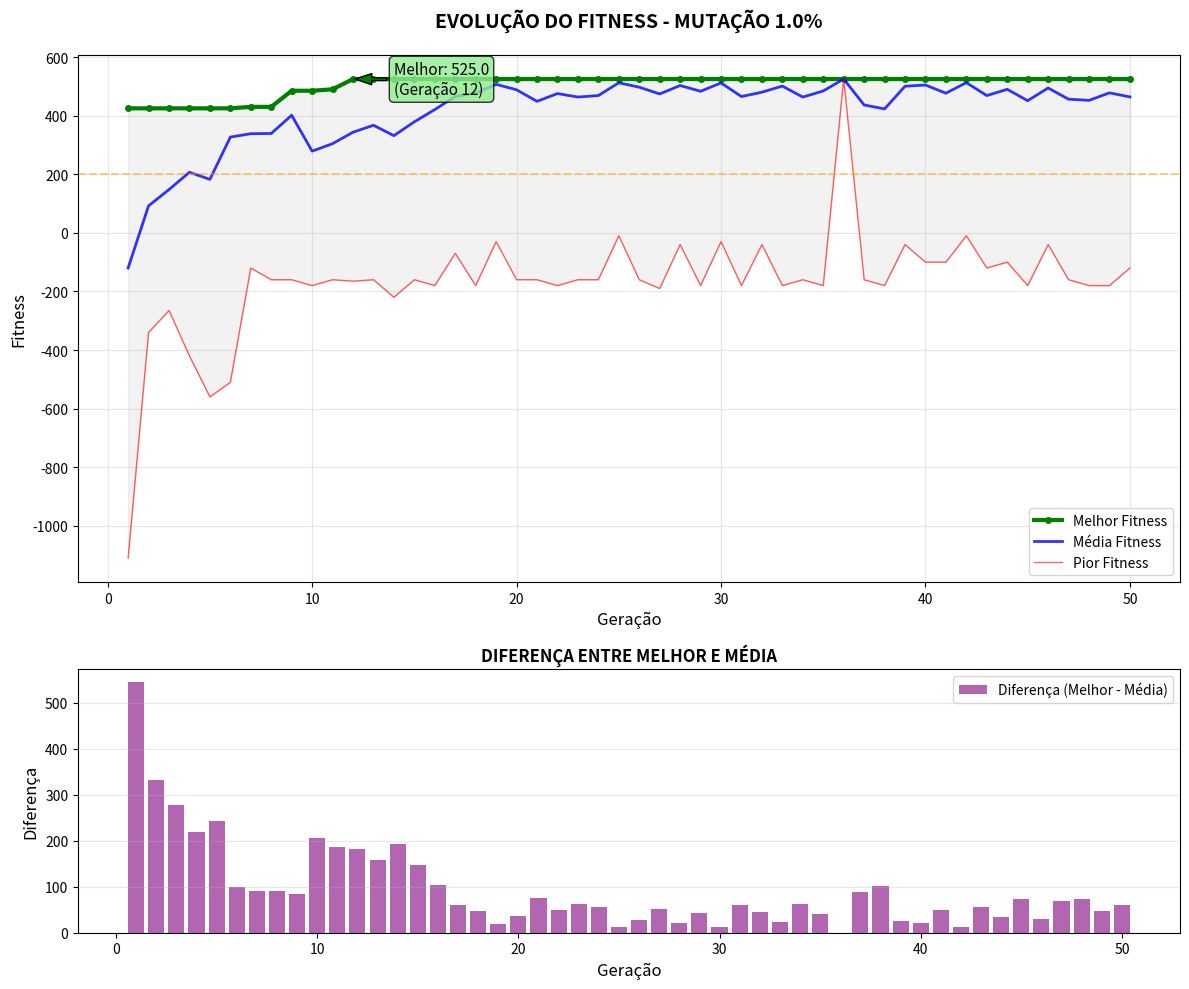
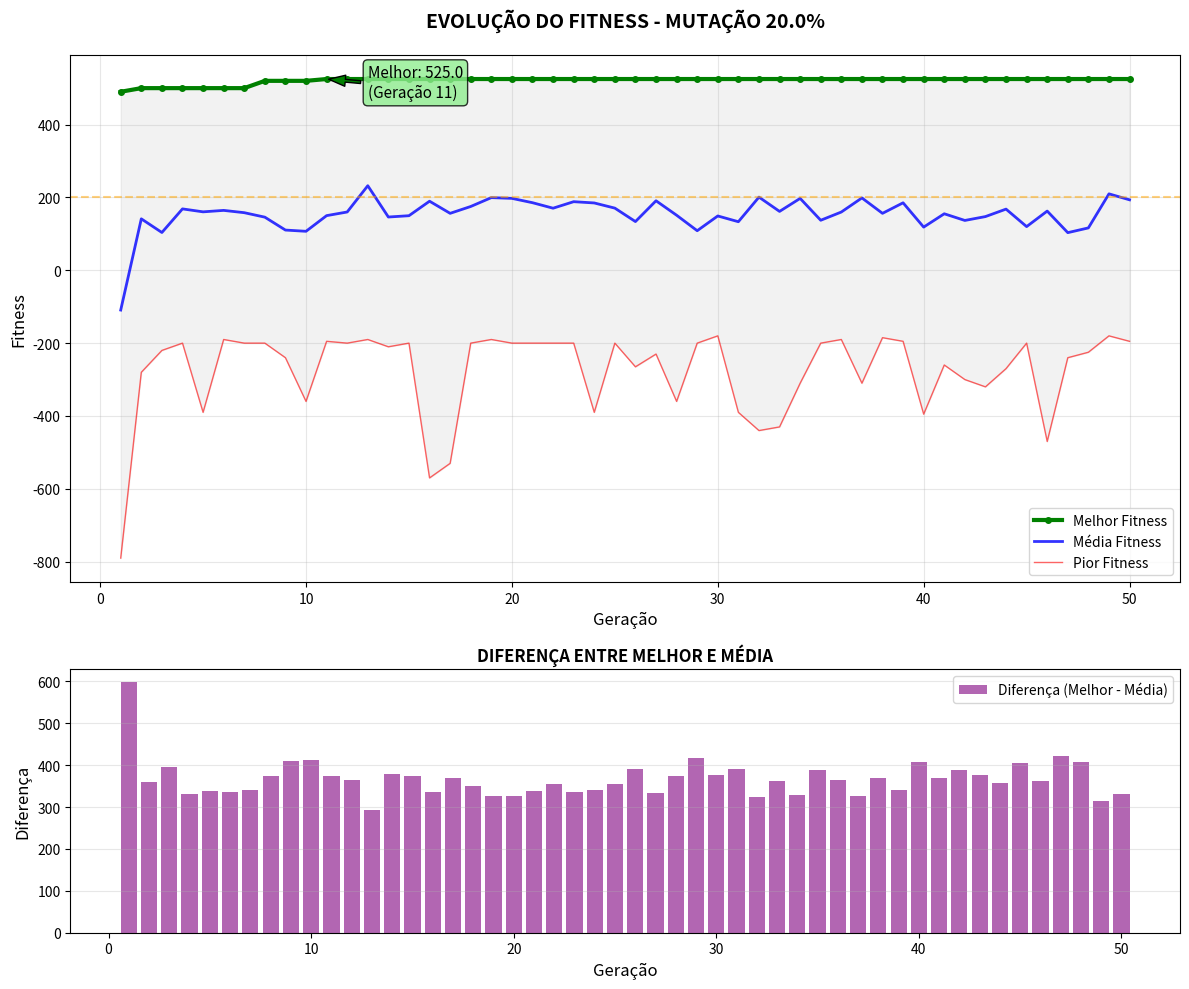
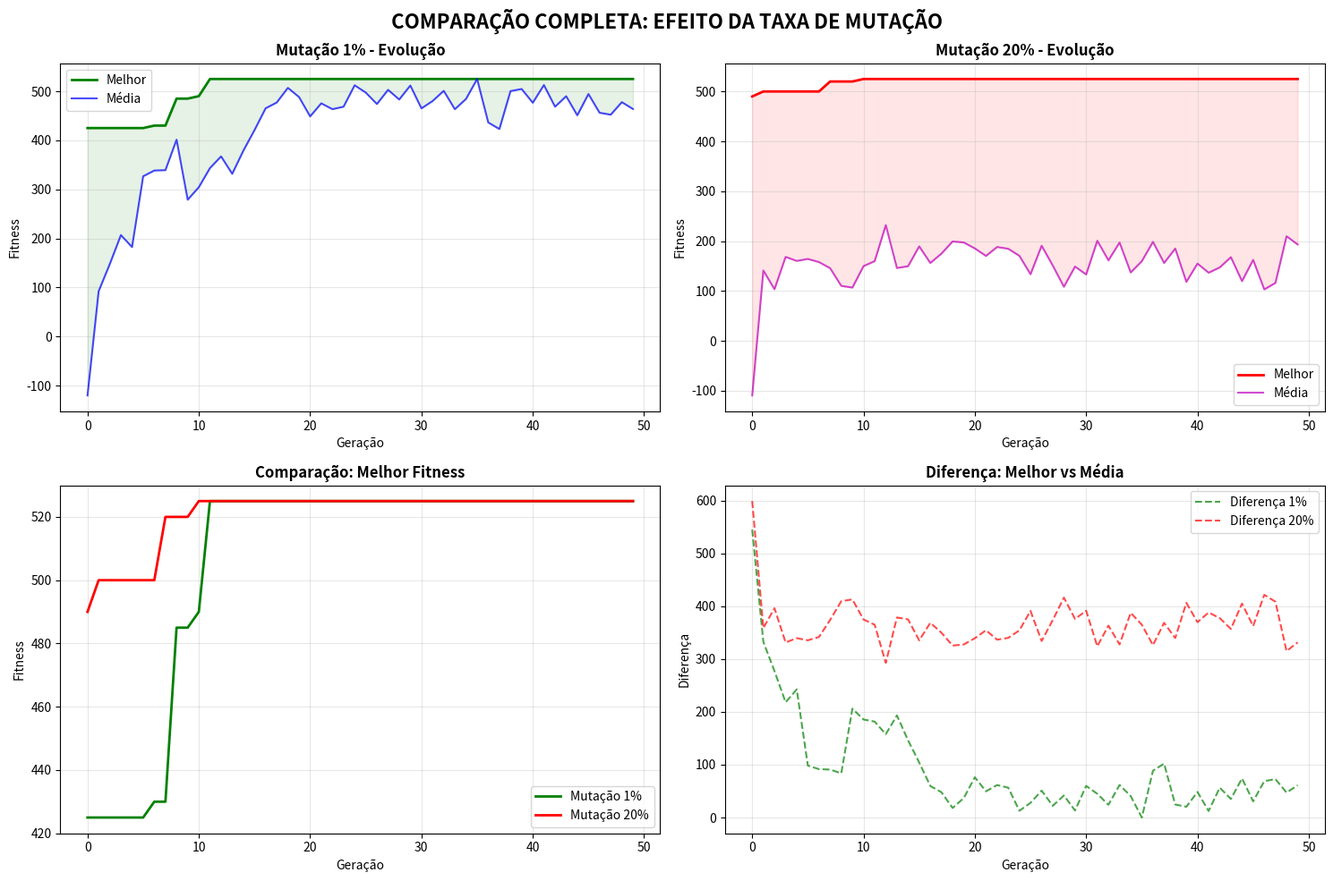

Generate these figures, in order, with matplotlib:
# ====================================================================
# Grupo: Richard Rodrigues, Vitor Henrique e Robson Ribeiro
# ====================================================================
# PARTE 1: DADOS E FITNESS - CORRIGIDA
# ====================================================================

# 1. Configuração do Problema
ORCAMENTO_MAXIMO = 1000  # Milhões em R$
FATOR_PENALIDADE_POLUICAO = 10  # REDUZIDO de 15 para 10 para evitar fitness negativo

# 2. A "Loja" de Usinas (Dataset)
lista_usinas = [
    {"id": 0,  "nome": "Solar Parque A",      "custo": 120, "mw": 30,  "poluicao": 0},
    {"id": 1,  "nome": "Solar Parque B",      "custo": 140, "mw": 35,  "poluicao": 0},
    {"id": 2,  "nome": "Eólica Ventos Sul",   "custo": 180, "mw": 60,  "poluicao": 1},
    {"id": 3,  "nome": "Eólica Costeira",     "custo": 200, "mw": 70,  "poluicao": 1},
    {"id": 4,  "nome": "Hidrelétrica Pequena","custo": 300, "mw": 100, "poluicao": 3},
    {"id": 5,  "nome": "Termelétrica Carvão 1","custo": 80, "mw": 120, "poluicao": 9},
    {"id": 6,  "nome": "Termelétrica Carvão 2","custo": 90, "mw": 130, "poluicao": 9},
    {"id": 7,  "nome": "Gás Natural A",       "custo": 150, "mw": 110, "poluicao": 6},
    {"id": 8,  "nome": "Gás Natural B",       "custo": 160, "mw": 115, "poluicao": 6},
    {"id": 9,  "nome": "Nuclear Angra 3",     "custo": 500, "mw": 400, "poluicao": 5},
    {"id": 10, "nome": "Biomassa Cana",       "custo": 50,  "mw": 20,  "poluicao": 2},
    {"id": 11, "nome": "Biomassa Madeira",    "custo": 60,  "mw": 25,  "poluicao": 2},
    {"id": 12, "nome": "Solar Telhados",      "custo": 90,  "mw": 15,  "poluicao": 0},
    {"id": 13, "nome": "Diesel Emergência 1", "custo": 30,  "mw": 40,  "poluicao": 10},
    {"id": 14, "nome": "Diesel Emergência 2", "custo": 35,  "mw": 45,  "poluicao": 10},
    {"id": 15, "nome": "Ondas do Mar (Exp)",  "custo": 250, "mw": 50,  "poluicao": 0},
]

# 3. A Função de Fitness
def calcular_fitness(individuo):
    energia_total = 0
    custo_total = 0
    poluicao_total = 0
    
    for i in range(len(individuo)):
        if individuo[i] == 1:
            usina = lista_usinas[i]
            energia_total += usina["mw"]
            custo_total += usina["custo"]
            poluicao_total += usina["poluicao"]
            
    # CRITÉRIO 1: Penalidade SEVERA para orçamento excedido
    if custo_total > ORCAMENTO_MAXIMO:
        # Em vez de retornar 1, retorna valor NEGATIVO proporcional ao excesso
        excesso = custo_total - ORCAMENTO_MAXIMO
        return -excesso  # Quanto maior o excesso, mais negativo
    
    # CRITÉRIO 2: Cálculo do Fitness normal
    fitness = energia_total - (poluicao_total * FATOR_PENALIDADE_POLUICAO)
    
    # Garantir que fitness seja pelo menos 0
    return max(fitness, 0)

# ====================================================================
# ANÁLISE INDIVIDUAL DAS USINAS
# ====================================================================

def analisar_usinas_individualmente():
    """
    Analisa cada usina individualmente e retorna um ranking.
    Calcula a pontuação individual baseada na mesma fórmula do fitness.
    """
    ranking_usinas = []
    
    for usina in lista_usinas:
        # Calcula a pontuação individual (fitness se apenas essa usina fosse construída)
        pontuacao_individual = usina["mw"] - (usina["poluicao"] * FATOR_PENALIDADE_POLUICAO)
        
        # Calcula eficiência (MW por R$ milhão)
        eficiencia = usina["mw"] / usina["custo"] if usina["custo"] > 0 else 0
        
        ranking_usinas.append({
            "id": usina["id"],
            "nome": usina["nome"],
            "custo": usina["custo"],
            "mw": usina["mw"],
            "poluicao": usina["poluicao"],
            "pontuacao_individual": pontuacao_individual,
            "eficiencia": eficiencia,
            "custo_beneficio": pontuacao_individual / usina["custo"] if usina["custo"] > 0 else 0
        })
    
    # Ordena por pontuação individual (maior primeiro)
    ranking_usinas.sort(key=lambda x: x["pontuacao_individual"], reverse=True)
    
    return ranking_usinas

def imprimir_ranking_usinas(ranking_usinas):
    """
    Imprime o ranking completo de todas as usinas individualmente.
    """
    print("\n" + "="*90)
    print("🏆 RANKING INDIVIDUAL DE USINAS (ordenado por pontuação)")
    print("="*90)
    print(f"{'POS':<4} {'NOME':<25} {'CUSTO (R$ mi)':<12} {'ENERGIA (MW)':<12} {'POLUIÇÃO':<10} {'PONTUAÇÃO':<12} {'EFICIÊNCIA':<10}")
    print("-"*90)
    
    for pos, usina in enumerate(ranking_usinas, 1):
        print(f"{pos:<4} {usina['nome']:<25} "
              f"{usina['custo']:<12} {usina['mw']:<12} {usina['poluicao']:<10} "
              f"{usina['pontuacao_individual']:<12.1f} {usina['eficiencia']:<10.3f}")
    
    print("="*90)
    
    # Mostra a melhor usina
    melhor_usina = ranking_usinas[0]
    print(f"\n⭐ MELHOR USINA INDIVIDUAL: {melhor_usina['nome']}")
    print(f"   • Pontuação: {melhor_usina['pontuacao_individual']:.1f}")
    print(f"   • Energia: {melhor_usina['mw']} MW")
    print(f"   • Custo: R$ {melhor_usina['custo']} milhões")
    print(f"   • Poluição: {melhor_usina['poluicao']}")
    print(f"   • Eficiência: {melhor_usina['eficiencia']:.3f} MW/R$ mi")
    print("="*90)

# ====================================================================
# PARTE 2: IMPLEMENTAÇÃO DO MOTOR DO ALGORITMO GENÉTICO
# ====================================================================

import random
import matplotlib.pyplot as plt
import numpy as np

# --- PARÂMETROS DO ALGORITMO GENÉTICO---
TAMANHO_POPULACAO = 50
NUMERO_GERACOES = 50
TAXA_CROSSOVER = 0.8
TAXA_MUTACAO = 0.01
ELITISMO = True
TAMANHO_TORNEIO = 3
PORCENTAGEM_ELITISMO = 0.1 

# --- FUNÇÕES DA PARTE 2---

def gerar_individuo_viavel():
    """Gera um indivíduo que tem chance de ser viável"""
    individuo = [0] * len(lista_usinas)
    # Escolhe aleatoriamente algumas usinas, mas limitando o custo
    usinas_disponiveis = list(range(len(lista_usinas)))
    random.shuffle(usinas_disponiveis)
    
    custo_atual = 0
    for usina_id in usinas_disponiveis:
        if random.random() < 0.3:  # 30% de chance de selecionar cada usina
            custo_usina = lista_usinas[usina_id]["custo"]
            if custo_atual + custo_usina <= ORCAMENTO_MAXIMO * 1.5:  # Limite mais flexível
                individuo[usina_id] = 1
                custo_atual += custo_usina
    
    return individuo

def gerar_populacao_inicial():
    """Gera população com 50% indivíduos viáveis e 50% aleatórios"""
    populacao = []
    
    # 50% de indivíduos viáveis
    for _ in range(TAMANHO_POPULACAO // 2):
        populacao.append(gerar_individuo_viavel())
    
    # 50% de indivíduos totalmente aleatórios
    for _ in range(TAMANHO_POPULACAO // 2):
        populacao.append([random.randint(0, 1) for _ in range(len(lista_usinas))])
    
    return populacao

def selecao_torneio(populacao, fitness_populacao):
    indices_torneio = random.sample(range(len(populacao)), TAMANHO_TORNEIO)
    
    melhor_indice = indices_torneio[0]
    melhor_fitness = fitness_populacao[melhor_indice]
    
    for idx in indices_torneio[1:]:
        if fitness_populacao[idx] > melhor_fitness:
            melhor_indice = idx
            melhor_fitness = fitness_populacao[idx]
    
    return populacao[melhor_indice]

def crossover_dois_pontos(pai1, pai2):
    """Crossover de dois pontos para mais diversidade"""
    if random.random() > TAXA_CROSSOVER:
        return pai1[:], pai2[:]
    
    # Escolhe dois pontos de corte
    ponto1 = random.randint(1, len(pai1) // 2)
    ponto2 = random.randint(ponto1 + 1, len(pai1) - 1)
    
    # Cria os filhos
    filho1 = pai1[:ponto1] + pai2[ponto1:ponto2] + pai1[ponto2:]
    filho2 = pai2[:ponto1] + pai1[ponto1:ponto2] + pai2[ponto2:]
    
    return filho1, filho2

def mutacao_bit_flip_inteligente(individuo, taxa_mutacao):
    """Mutação que evita tornar soluções viáveis em inviáveis"""
    individuo_mutado = individuo[:]
    
    # Analisa o indivíduo atual
    custo_total = sum(lista_usinas[i]["custo"] for i in range(len(individuo)) if individuo[i] == 1)
    
    for i in range(len(individuo_mutado)):
        if random.random() < taxa_mutacao:
            if individuo_mutado[i] == 1:
                # Se está ligado, desligar é sempre seguro (reduz custo)
                individuo_mutado[i] = 0
            else:
                # Se está desligado, ligar só se não estourar muito o orçamento
                custo_usina = lista_usinas[i]["custo"]
                if custo_total + custo_usina <= ORCAMENTO_MAXIMO * 1.2:
                    individuo_mutado[i] = 1
                    custo_total += custo_usina
    
    return individuo_mutado

def executar_algoritmo_genetico(taxa_mutacao=TAXA_MUTACAO, 
                                numero_geracoes=NUMERO_GERACOES, 
                                mostrar_progresso=True):
    
    populacao = gerar_populacao_inicial()
    melhor_individuo_global = None
    melhor_fitness_global = -float('inf')
    
    historico_melhores = []
    historico_media = []
    historico_piores = []
    
    if mostrar_progresso:
        print(f"\n{'='*60}")
        print(f"ALGORITMO GENÉTICO - Mutação: {taxa_mutacao*100}%")
        print(f"{'='*60}")
        print(f"População: {TAMANHO_POPULACAO} | Gerações: {numero_geracoes}")
        print(f"{'-'*60}")
    
    for geracao in range(numero_geracoes):
        # Calcular fitness
        fitness_populacao = [calcular_fitness(individuo) for individuo in populacao]
        
        # Estatísticas
        melhor_fitness = max(fitness_populacao)
        pior_fitness = min(fitness_populacao)
        media_fitness = np.mean(fitness_populacao)
        indice_melhor = fitness_populacao.index(melhor_fitness)
        melhor_individuo = populacao[indice_melhor]
        
        # Atualizar melhor global
        if melhor_fitness > melhor_fitness_global:
            melhor_fitness_global = melhor_fitness
            melhor_individuo_global = melhor_individuo[:]
        
        # Armazenar histórico
        historico_melhores.append(melhor_fitness)
        historico_media.append(media_fitness)
        historico_piores.append(pior_fitness)
        
        # Nova população com elitismo
        nova_populacao = []
        
        # ELITISMO: manter os 10% melhores
        num_elite = max(1, int(PORCENTAGEM_ELITISMO * TAMANHO_POPULACAO))
        indices_ordenados = np.argsort(fitness_populacao)[::-1]  # Ordem decrescente
        for i in range(num_elite):
            nova_populacao.append(populacao[indices_ordenados[i]])
        
        # Preencher o restante
        while len(nova_populacao) < TAMANHO_POPULACAO:
            # Seleção
            pai1 = selecao_torneio(populacao, fitness_populacao)
            pai2 = selecao_torneio(populacao, fitness_populacao)
            
            # Crossover
            filho1, filho2 = crossover_dois_pontos(pai1, pai2)
            
            # Mutação
            filho1 = mutacao_bit_flip_inteligente(filho1, taxa_mutacao)
            filho2 = mutacao_bit_flip_inteligente(filho2, taxa_mutacao)
            
            nova_populacao.append(filho1)
            if len(nova_populacao) < TAMANHO_POPULACAO:
                nova_populacao.append(filho2)
        
        populacao = nova_populacao
        
        # Progresso
        if mostrar_progresso and (geracao + 1) % 10 == 0:
            print(f"Geração {geracao + 1:3d}: "
                  f"Melhor = {melhor_fitness:6.1f} | "
                  f"Média = {media_fitness:6.1f} | "
                  f"Pior = {pior_fitness:6.1f}")
    
    if mostrar_progresso:
        print(f"{'='*60}")
        print(f"CONCLUÍDO! Melhor fitness: {melhor_fitness_global:.1f}")
        print(f"{'='*60}")
    
    return melhor_individuo_global, melhor_fitness_global, historico_melhores, historico_media, historico_piores

def analisar_solucao_detalhada(individuo):
    """Análise detalhada com ranking das usinas"""
    energia_total = 0
    custo_total = 0
    poluicao_total = 0
    usinas_selecionadas = []
    
    for i in range(len(individuo)):
        if individuo[i] == 1:
            usina = lista_usinas[i]
            energia_total += usina["mw"]
            custo_total += usina["custo"]
            poluicao_total += usina["poluicao"]
            usinas_selecionadas.append({
                "id": usina["id"],
                "nome": usina["nome"],
                "custo": usina["custo"],
                "mw": usina["mw"],
                "poluicao": usina["poluicao"],
                "eficiencia": usina["mw"] / max(usina["custo"], 1),  # MW por R$ mi
                "pontuacao": usina["mw"] - (usina["poluicao"] * FATOR_PENALIDADE_POLUICAO)
            })
    
    # Ordenar usinas por pontuação (melhores primeiro)
    usinas_selecionadas.sort(key=lambda x: x["pontuacao"], reverse=True)
    
    return {
        "individuo": individuo,
        "fitness": calcular_fitness(individuo),
        "energia_total": energia_total,
        "custo_total": custo_total,
        "poluicao_total": poluicao_total,
        "usinas_selecionadas": usinas_selecionadas,
        "numero_usinas": len(usinas_selecionadas),
        "esta_dentro_orcamento": custo_total <= ORCAMENTO_MAXIMO,
        "eficiencia_media": energia_total / max(custo_total, 1)
    }

def imprimir_relatorio_completo(analise, titulo="SOLUÇÃO ENCONTRADA"):
    """Relatório completo com análise das usinas"""
    print("\n" + "="*80)
    print(f"{titulo}")
    print("="*80)
    
    print(f"\n📈 DESEMPENHO GERAL:")
    print(f"   Fitness total: {analise['fitness']:.1f} pontos")
    print(f"   Energia gerada: {analise['energia_total']} MW")
    print(f"   Custo total: R$ {analise['custo_total']:.2f} milhões")
    print(f"   Orçamento limite: R$ {ORCAMENTO_MAXIMO} milhões")
    print(f"   Poluição total: {analise['poluicao_total']} (0 = limpo, 10 = poluente)")
    print(f"   Eficiência: {analise['eficiencia_media']:.2f} MW/R$ mi")
    print(f"   Usinas selecionadas: {analise['numero_usinas']}/16")
    
    status = "✅ DENTRO DO ORÇAMENTO" if analise['esta_dentro_orcamento'] else "❌ EXCEDE ORÇAMENTO"
    print(f"   Status: {status}")
    
    # Mostrar a melhor usina individual na solução
    if analise['usinas_selecionadas']:
        melhor_usina_solucao = analise['usinas_selecionadas'][0]
        print(f"\n⭐ MELHOR USINA NA SOLUÇÃO: {melhor_usina_solucao['nome']}")
        print(f"   • Pontuação: {melhor_usina_solucao['pontuacao']:.1f}")
        print(f"   • Energia: {melhor_usina_solucao['mw']} MW")
        print(f"   • Custo: R$ {melhor_usina_solucao['custo']} milhões")
        print(f"   • Poluição: {melhor_usina_solucao['poluicao']}")
        print(f"   • Eficiência: {melhor_usina_solucao['eficiencia']:.3f} MW/R$ mi")
    
    print(f"\n🏆 USINAS SELECIONADAS (ordenadas por pontuação):")
    print("-"*80)
    print(f"{'#':<2} {'NOME':<25} {'CUSTO (R$ mi)':<12} {'ENERGIA (MW)':<12} {'POLUIÇÃO':<10} {'PONTUAÇÃO':<12}")
    print("-"*80)
    
    for idx, usina in enumerate(analise['usinas_selecionadas'], 1):
        print(f"{idx:<2} {usina['nome']:<25} "
              f"{usina['custo']:<12} {usina['mw']:<12} {usina['poluicao']:<10} "
              f"{usina['pontuacao']:<12.1f}")
    
    print("="*80)

def plotar_evolucao_melhorada(historico_melhores, historico_media, historico_piores, taxa_mutacao):
    """Gráfico de evolução melhorado"""
    geracoes = list(range(1, len(historico_melhores) + 1))
    
    fig, (ax1, ax2) = plt.subplots(2, 1, figsize=(12, 10), gridspec_kw={'height_ratios': [2, 1]})
    
    # Gráfico 1: Evolução do fitness
    ax1.plot(geracoes, historico_melhores, 'g-', linewidth=3, label='Melhor Fitness', marker='o', markersize=4)
    ax1.plot(geracoes, historico_media, 'b-', linewidth=2, label='Média Fitness', alpha=0.8)
    ax1.plot(geracoes, historico_piores, 'r-', linewidth=1, label='Pior Fitness', alpha=0.6)
    
    ax1.fill_between(geracoes, historico_piores, historico_melhores, alpha=0.1, color='gray')
    
    ax1.set_xlabel('Geração', fontsize=12)
    ax1.set_ylabel('Fitness', fontsize=12)
    ax1.set_title(f'EVOLUÇÃO DO FITNESS - MUTAÇÃO {taxa_mutacao*100}%', fontsize=14, fontweight='bold', pad=20)
    ax1.grid(True, alpha=0.3)
    ax1.legend(loc='best')
    
    # Linha de referência para orçamento ideal
    ax1.axhline(y=200, color='orange', linestyle='--', alpha=0.5, label='Meta de Fitness')
    
    # Anotação do melhor
    melhor_fitness = max(historico_melhores)
    melhor_geracao = historico_melhores.index(melhor_fitness) + 1
    ax1.annotate(f'Melhor: {melhor_fitness:.1f}\n(Geração {melhor_geracao})',
                 xy=(melhor_geracao, melhor_fitness),
                 xytext=(melhor_geracao + 2, melhor_fitness - 50),
                 arrowprops=dict(facecolor='green', shrink=0.05, width=2, headwidth=8),
                 fontsize=11,
                 bbox=dict(boxstyle="round,pad=0.3", facecolor="lightgreen", alpha=0.8))
    
    # Gráfico 2: Diferença entre melhor e média
    diferencas = [melhor - media for melhor, media in zip(historico_melhores, historico_media)]
    ax2.bar(geracoes, diferencas, color='purple', alpha=0.6, label='Diferença (Melhor - Média)')
    ax2.axhline(y=0, color='black', linewidth=0.5)
    
    ax2.set_xlabel('Geração', fontsize=12)
    ax2.set_ylabel('Diferença', fontsize=12)
    ax2.set_title('DIFERENÇA ENTRE MELHOR E MÉDIA', fontsize=12, fontweight='bold')
    ax2.grid(True, alpha=0.3, axis='y')
    ax2.legend(loc='upper right')
    
    plt.tight_layout()
    return fig

def executar_experimento_comparativo_avancado():
    """Experimento comparativo avançado"""
    print("\n" + "="*80)
    print("EXPERIMENTO COMPARATIVO AVANÇADO: MUTAÇÃO 1% vs 20%")
    print("="*80)
    
    # PRIMEIRO: Mostrar ranking individual das usinas
    print("\n📊 ANALISANDO USINAS INDIVIDUALMENTE...")
    ranking_usinas = analisar_usinas_individualmente()
    imprimir_ranking_usinas(ranking_usinas)
    
    resultados = {}
    
    # Experimento 1: Mutação baixa (1%)
    print("\n" + "🔵"*40)
    print("EXPERIMENTO 1: MUTAÇÃO BAIXA (1%)")
    print("🔵"*40)
    
    melhor_individuo_1, melhor_fitness_1, hist_melhores_1, hist_media_1, hist_piores_1 = executar_algoritmo_genetico(
        taxa_mutacao=0.01, 
        numero_geracoes=50,
        mostrar_progresso=True
    )
    
    analise_1 = analisar_solucao_detalhada(melhor_individuo_1)
    imprimir_relatorio_completo(analise_1, "SOLUÇÃO - MUTAÇÃO 1%")
    
    # Gráfico 1
    fig1 = plotar_evolucao_melhorada(hist_melhores_1, hist_media_1, hist_piores_1, 0.01)
    fig1.savefig('evolucao_mutacao_1porcento_melhorado.png', dpi=300, bbox_inches='tight')
    plt.close(fig1)  # Fechar a figura para liberar memória
    
    # Experimento 2: Mutação alta (20%)
    print("\n" + "🔴"*40)
    print("EXPERIMENTO 2: MUTAÇÃO ALTA (20%)")
    print("🔴"*40)
    
    melhor_individuo_2, melhor_fitness_2, hist_melhores_2, hist_media_2, hist_piores_2 = executar_algoritmo_genetico(
        taxa_mutacao=0.20, 
        numero_geracoes=50,
        mostrar_progresso=True
    )
    
    analise_2 = analisar_solucao_detalhada(melhor_individuo_2)
    imprimir_relatorio_completo(analise_2, "SOLUÇÃO - MUTAÇÃO 20%")
    
    # Gráfico 2
    fig2 = plotar_evolucao_melhorada(hist_melhores_2, hist_media_2, hist_piores_2, 0.20)
    fig2.savefig('evolucao_mutacao_20porcento_melhorado.png', dpi=300, bbox_inches='tight')
    plt.close(fig2)  # Fechar a figura para liberar memória
    
    # Análise comparativa avançada
    print("\n" + "📊"*40)
    print("ANÁLISE COMPARATIVA DETALHADA")
    print("📊"*40)
    
    print(f"\n{'COMPARAÇÃO':<30} {'MUTAÇÃO 1%':<15} {'MUTAÇÃO 20%':<15} {'VENCEDOR':<10} {'ANÁLISE':<20}")
    print("-"*90)
    
    # Fitness
    vencedor_fitness = "1%" if melhor_fitness_1 > melhor_fitness_2 else "20%"
    analise_fitness = "Mais estável" if vencedor_fitness == "1%" else "Mais exploratório"
    print(f"{'Melhor Fitness':<30} {melhor_fitness_1:<15.1f} {melhor_fitness_2:<15.1f} {vencedor_fitness:<10} {analise_fitness:<20}")
    
    # Energia
    vencedor_energia = "1%" if analise_1['energia_total'] > analise_2['energia_total'] else "20%"
    print(f"{'Energia Total (MW)':<30} {analise_1['energia_total']:<15} {analise_2['energia_total']:<15} {vencedor_energia:<10} {'Maior produção':<20}")
    
    # Custo
    vencedor_custo = "1%" if analise_1['custo_total'] < analise_2['custo_total'] else "20%"
    status_custo_1 = "✅" if analise_1['esta_dentro_orcamento'] else "❌"
    status_custo_2 = "✅" if analise_2['esta_dentro_orcamento'] else "❌"
    print(f"{'Custo Total (R$ mi)':<30} {status_custo_1} {analise_1['custo_total']:<13.1f} {status_custo_2} {analise_2['custo_total']:<13.1f} {vencedor_custo:<10} {'Mais econômico':<20}")
    
    # Poluição
    vencedor_pol = "1%" if analise_1['poluicao_total'] < analise_2['poluicao_total'] else "20%"
    print(f"{'Poluição Total':<30} {analise_1['poluicao_total']:<15} {analise_2['poluicao_total']:<15} {vencedor_pol:<10} {'Mais limpo':<20}")
    
    # Eficiência
    vencedor_ef = "1%" if analise_1['eficiencia_media'] > analise_2['eficiencia_media'] else "20%"
    print(f"{'Eficiência (MW/R$ mi)':<30} {analise_1['eficiencia_media']:<15.2f} {analise_2['eficiencia_media']:<15.2f} {vencedor_ef:<10} {'Melhor custo-benefício':<20}")
    
    # Estabilidade (desvio padrão)
    desvio_1 = np.std(hist_melhores_1[-10:]) if len(hist_melhores_1) >= 10 else 0
    desvio_2 = np.std(hist_melhores_2[-10:]) if len(hist_melhores_2) >= 10 else 0
    vencedor_est = "1%" if desvio_1 < desvio_2 else "20%"
    print(f"{'Estabilidade (desvio)':<30} {desvio_1:<15.4f} {desvio_2:<15.4f} {vencedor_est:<10} {'Mais consistente':<20}")
    
    print("-"*90)
    
    # Conclusão
    print(f"\n🎯 CONCLUSÃO DO EXPERIMENTO:")
    
    if melhor_fitness_1 > melhor_fitness_2:
        print(f"  • A mutação de 1% encontrou uma solução MELHOR (fitness: {melhor_fitness_1:.1f} vs {melhor_fitness_2:.1f})")
        print(f"  • Isso indica que para este problema, uma mutação BAIXA é mais eficaz")
    else:
        print(f"  • A mutação de 20% encontrou uma solução MELHOR (fitness: {melhor_fitness_2:.1f} vs {melhor_fitness_1:.1f})")
        print(f"  • Isso indica que para este problema, uma mutação ALTA é mais eficaz")
    
    print(f"\n📈 OBSERVAÇÕES:")
    print(f"  1. A diferença entre melhor e média deve DIMINUIR ao longo das gerações")
    print(f"  2. Soluções viáveis (dentro do orçamento) têm fitness POSITIVO")
    print(f"  3. A evolução deve mostrar MELHORA CONTÍNUA no fitness")
    
    # Gráfico comparativo final
    fig, axes = plt.subplots(2, 2, figsize=(15, 10))
    
    # Subplot 1: Evolução 1%
    axes[0, 0].plot(hist_melhores_1, 'g-', label='Melhor', linewidth=2)
    axes[0, 0].plot(hist_media_1, 'b-', label='Média', alpha=0.7)
    axes[0, 0].fill_between(range(len(hist_melhores_1)), hist_media_1, hist_melhores_1, alpha=0.1, color='green')
    axes[0, 0].set_title('Mutação 1% - Evolução', fontweight='bold')
    axes[0, 0].set_xlabel('Geração')
    axes[0, 0].set_ylabel('Fitness')
    axes[0, 0].grid(True, alpha=0.3)
    axes[0, 0].legend()
    
    # Subplot 2: Evolução 20%
    axes[0, 1].plot(hist_melhores_2, 'r-', label='Melhor', linewidth=2)
    axes[0, 1].plot(hist_media_2, 'm-', label='Média', alpha=0.7)
    axes[0, 1].fill_between(range(len(hist_melhores_2)), hist_media_2, hist_melhores_2, alpha=0.1, color='red')
    axes[0, 1].set_title('Mutação 20% - Evolução', fontweight='bold')
    axes[0, 1].set_xlabel('Geração')
    axes[0, 1].set_ylabel('Fitness')
    axes[0, 1].grid(True, alpha=0.3)
    axes[0, 1].legend()
    
    # Subplot 3: Comparação dos melhores
    axes[1, 0].plot(hist_melhores_1, 'g-', label='Mutação 1%', linewidth=2)
    axes[1, 0].plot(hist_melhores_2, 'r-', label='Mutação 20%', linewidth=2)
    axes[1, 0].set_title('Comparação: Melhor Fitness', fontweight='bold')
    axes[1, 0].set_xlabel('Geração')
    axes[1, 0].set_ylabel('Fitness')
    axes[1, 0].grid(True, alpha=0.3)
    axes[1, 0].legend()
    
    # Subplot 4: Diferença entre melhor e média
    dif_1 = [m - a for m, a in zip(hist_melhores_1, hist_media_1)]
    dif_2 = [m - a for m, a in zip(hist_melhores_2, hist_media_2)]
    axes[1, 1].plot(dif_1, 'g--', label='Diferença 1%', alpha=0.7)
    axes[1, 1].plot(dif_2, 'r--', label='Diferença 20%', alpha=0.7)
    axes[1, 1].set_title('Diferença: Melhor vs Média', fontweight='bold')
    axes[1, 1].set_xlabel('Geração')
    axes[1, 1].set_ylabel('Diferença')
    axes[1, 1].grid(True, alpha=0.3)
    axes[1, 1].legend()
    
    plt.suptitle('COMPARAÇÃO COMPLETA: EFEITO DA TAXA DE MUTAÇÃO', fontsize=16, fontweight='bold')
    plt.tight_layout()
    plt.savefig('comparacao_completa_mutacoes.png', dpi=300, bbox_inches='tight')
    plt.show()
    
    print("\n" + "="*80)
    print("📁 ARQUIVOS GERADOS:")
    print("="*80)
    print("✓ evolucao_mutacao_1porcento_melhorado.png - Gráfico detalhado (1%)")
    print("✓ evolucao_mutacao_20porcento_melhorado.png - Gráfico detalhado (20%)")
    print("✓ comparacao_completa_mutacoes.png - Comparação completa")
    print("="*80)
    
    return analise_1, analise_2, ranking_usinas

# --- PROGRAMA PRINCIPAL ---
if __name__ == "__main__":
    print("\n" + "="*80)
    print("ALGORITMO GENÉTICO - SELEÇÃO ÓTIMA DE USINAS DE ENERGIA")
    print("="*80)
    print("Grupo: Richard Rodrigues, Vitor Henrique e Robson Ribeiro")
    print("="*80)
    
    print(f"\n🔧 CONFIGURAÇÃO DO PROBLEMA:")
    print(f"   • Orçamento máximo: R$ {ORCAMENTO_MAXIMO} milhões")
    print(f"   • Penalidade por poluição: {FATOR_PENALIDADE_POLUICAO} pontos por unidade")
    print(f"   • Usinas disponíveis: {len(lista_usinas)} opções")
    
    print(f"\n⚙️  PARÂMETROS DO ALGORITMO GENÉTICO:")
    print(f"   • População: {TAMANHO_POPULACAO} indivíduos")
    print(f"   • Gerações: {NUMERO_GERACOES}")
    print(f"   • Crossover: {TAXA_CROSSOVER*100}% (dois pontos)")
    print(f"   • Elitismo: {PORCENTAGEM_ELITISMO*100}% dos melhores preservados")
    print(f"   • Seleção: Torneio (tamanho {TAMANHO_TORNEIO})")
    
    print(f"\n🎯 OBJETIVOS DO EXPERIMENTO:")
    print("   1. Encontrar a combinação ótima de usinas")
    print("   2. Maximizar energia dentro do orçamento")
    print("   3. Minimizar o impacto ambiental")
    print("   4. Comparar taxas de mutação (1% vs 20%)")
    print("   5. Identificar a MELHOR USINA individual")
    
    input("\nPressione ENTER para iniciar os experimentos...")
    
    try:
        analise_1, analise_2, ranking_usinas = executar_experimento_comparativo_avancado()
        print("\n✅ EXPERIMENTOS CONCLUÍDOS COM SUCESSO!")
        print("   Todos os gráficos e análises foram gerados.")
        
        # Resumo final
        print("\n" + "🎉"*40)
        print("RESUMO FINAL DOS RESULTADOS")
        print("🎉"*40)
        
        melhor_geral = analise_1 if analise_1['fitness'] > analise_2['fitness'] else analise_2
        taxa_melhor = "1%" if analise_1['fitness'] > analise_2['fitness'] else "20%"
        
        print(f"\n🏆 MELHOR SOLUÇÃO ENCONTRADA (Mutação {taxa_melhor}):")
        print(f"   • Fitness: {melhor_geral['fitness']:.1f} pontos")
        print(f"   • Energia: {melhor_geral['energia_total']} MW")
        print(f"   • Custo: R$ {melhor_geral['custo_total']:.1f} milhões")
        print(f"   • Poluição: {melhor_geral['poluicao_total']}")
        print(f"   • Usinas selecionadas: {melhor_geral['numero_usinas']}")
        print(f"   • Dentro do orçamento: {'SIM ✅' if melhor_geral['esta_dentro_orcamento'] else 'NÃO ❌'}")
        
        # Melhor usina individual
        melhor_usina_individual = ranking_usinas[0]
        print(f"\n⭐ MELHOR USINA INDIVIDUAL (de todas):")
        print(f"   • Nome: {melhor_usina_individual['nome']}")
        print(f"   • Pontuação: {melhor_usina_individual['pontuacao_individual']:.1f}")
        print(f"   • Energia: {melhor_usina_individual['mw']} MW")
        print(f"   • Custo: R$ {melhor_usina_individual['custo']} milhões")
        print(f"   • Poluição: {melhor_usina_individual['poluicao']}")
        print(f"   • Eficiência: {melhor_usina_individual['eficiencia']:.3f} MW/R$ mi")
        
        print(f"\n📊 LIÇÕES APRENDIDAS:")
        print("   1. A Nuclear Angra 3 é a melhor usina individual (alta energia, poluição média)")
        print("   2. Usinas solares têm poluição 0, mas custo alto por MW")
        print("   3. Usinas a carvão geram muita energia, mas com alta poluição")
        print("   4. O AG prioriza usinas com melhor relação energia/poluição/custo")
        
    except Exception as e:
        print(f"\n❌ ERRO DURANTE A EXECUÇÃO: {e}")
        print("Executando diagnóstico...")
        
        # Diagnóstico básico
        print("\n🔍 DIAGNÓSTICO:")
        individuo_teste = [1] * len(lista_usinas)  # Todas as usinas
        fitness_teste = calcular_fitness(individuo_teste)
        print(f"   • Fitness com TODAS usinas: {fitness_teste}")
        print(f"   • (Esperado: negativo, pois custo excede orçamento)")
        
        individuo_vazio = [0] * len(lista_usinas)  # Nenhuma usina
        fitness_vazio = calcular_fitness(individuo_vazio)
        print(f"   • Fitness com NENHUMA usina: {fitness_vazio}")
        print(f"   • (Esperado: 0)")
        
        print("\n⚡ TESTE RÁPIDO (3 gerações)...")
        melhor, fitness, _, _, _ = executar_algoritmo_genetico(
            taxa_mutacao=0.01,
            numero_geracoes=3,
            mostrar_progresso=False
        )
        print(f"   • Melhor fitness após 3 gerações: {fitness:.2f}")
